Run: headless pygame with SDL's dummy video driver; simulated clock (each Clock.tick advances the game by its frame time, no real sleeping); random seed 0; keys injected as events and as key.get_pressed() state; no mouse input.
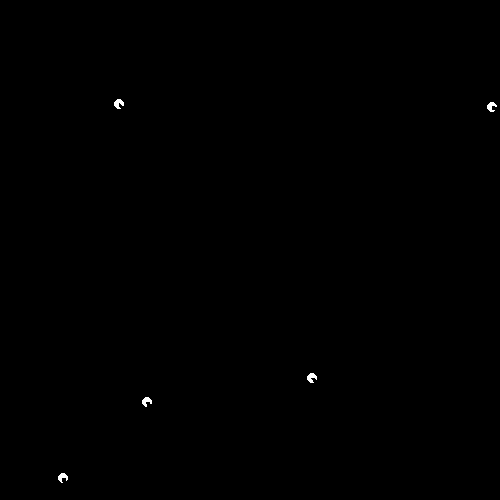
Frame 1 of 4 · flips 1–60 · no input
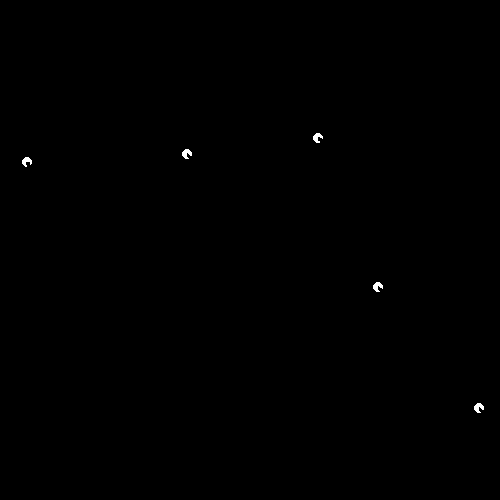
Frame 2 of 4 · flips 61–180 · tapped SPACE, RETURN · held RIGHT (→), D
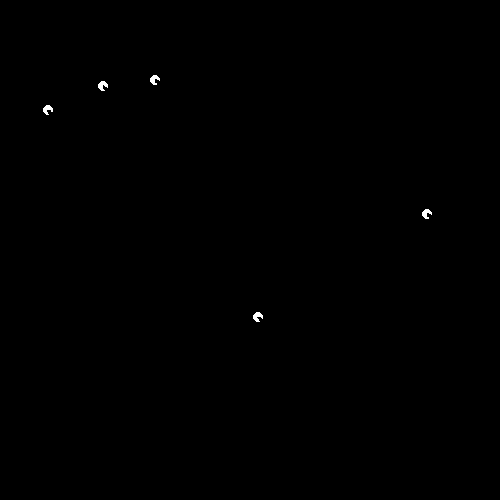
Frame 3 of 4 · flips 181–300 · held DOWN (↓), S
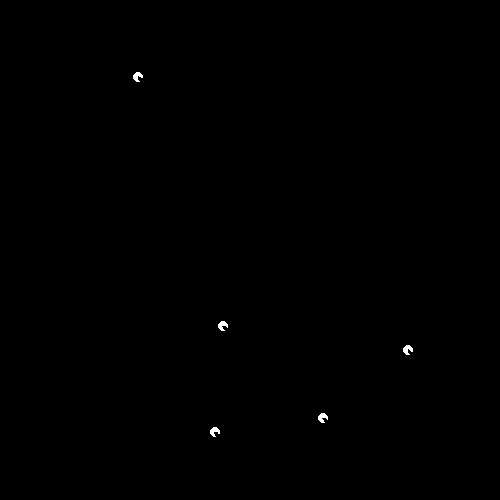
Frame 4 of 4 · flips 301–420 · held LEFT (←), A, UP (↑), W

The pygame program that drew these frames:

import pygame
from random import randint

# Инициализация pygame
pygame.init()

# Установка разрешения экрана
screen_width = 500
screen_height = 500
screen = pygame.display.set_mode((screen_width, screen_height))

# Установка цвета фона
screen.fill((0, 0, 0))

circle_radius = 5
circle_count = 5

circles = []
for i in range(circle_count):
    circles.append({
        "circle_x": randint(0, screen_width - circle_radius), 
        "circle_y": randint(0, screen_height - circle_radius),
        "velocity_x": randint(-5, 5), 
        "velocity_y": randint(-5, 5),
        "circle_radius": circle_radius
    })

# Функция для отрисовки круга
def draw_circle(x, y, velosity_x, velosity_y):
    pygame.draw.circle(screen, (255, 255, 255), (x, y), circle_radius)
    pygame.draw.line(screen, (0, 0, 0), (x, y), (x+velosity_x, y+velosity_y), width=4)

# Основной цикл игры
clock = pygame.time.Clock()
running = True
while running:
    screen.fill((0, 0, 0))

    for i in range(len(circles)):
        # Обновление положения круга
        circles[i]["circle_x"] += circles[i]["velocity_x"]
        circles[i]["circle_y"] += circles[i]["velocity_y"]

        # Отскок от границ экрана
        if circles[i]["circle_x"] <= circles[i]["circle_radius"] or\
                circles[i]["circle_x"] >= screen_width - circles[i]["circle_radius"]:
            circles[i]["velocity_x"] = -circles[i]["velocity_x"]
        
        if circles[i]["circle_y"] <= circles[i]["circle_radius"] or\
                circles[i]["circle_y"] >= screen_height - circles[i]["circle_radius"]:
            circles[i]["velocity_y"] = -circles[i]["velocity_y"]

        # Отрисовка круга
        draw_circle(circles[i]["circle_x"], circles[i]["circle_y"], 
                    circles[i]["circle_x"] - circles[i]["velocity_x"], 
                    circles[i]["circle_y"] - circles[i]["velocity_y"])

    pygame.display.update()
    clock.tick(60)  # FPS

    # Обработка событий выхода из игры
    for event in pygame.event.get():
        if event.type == pygame.QUIT:
            running = False

pygame.quit()
